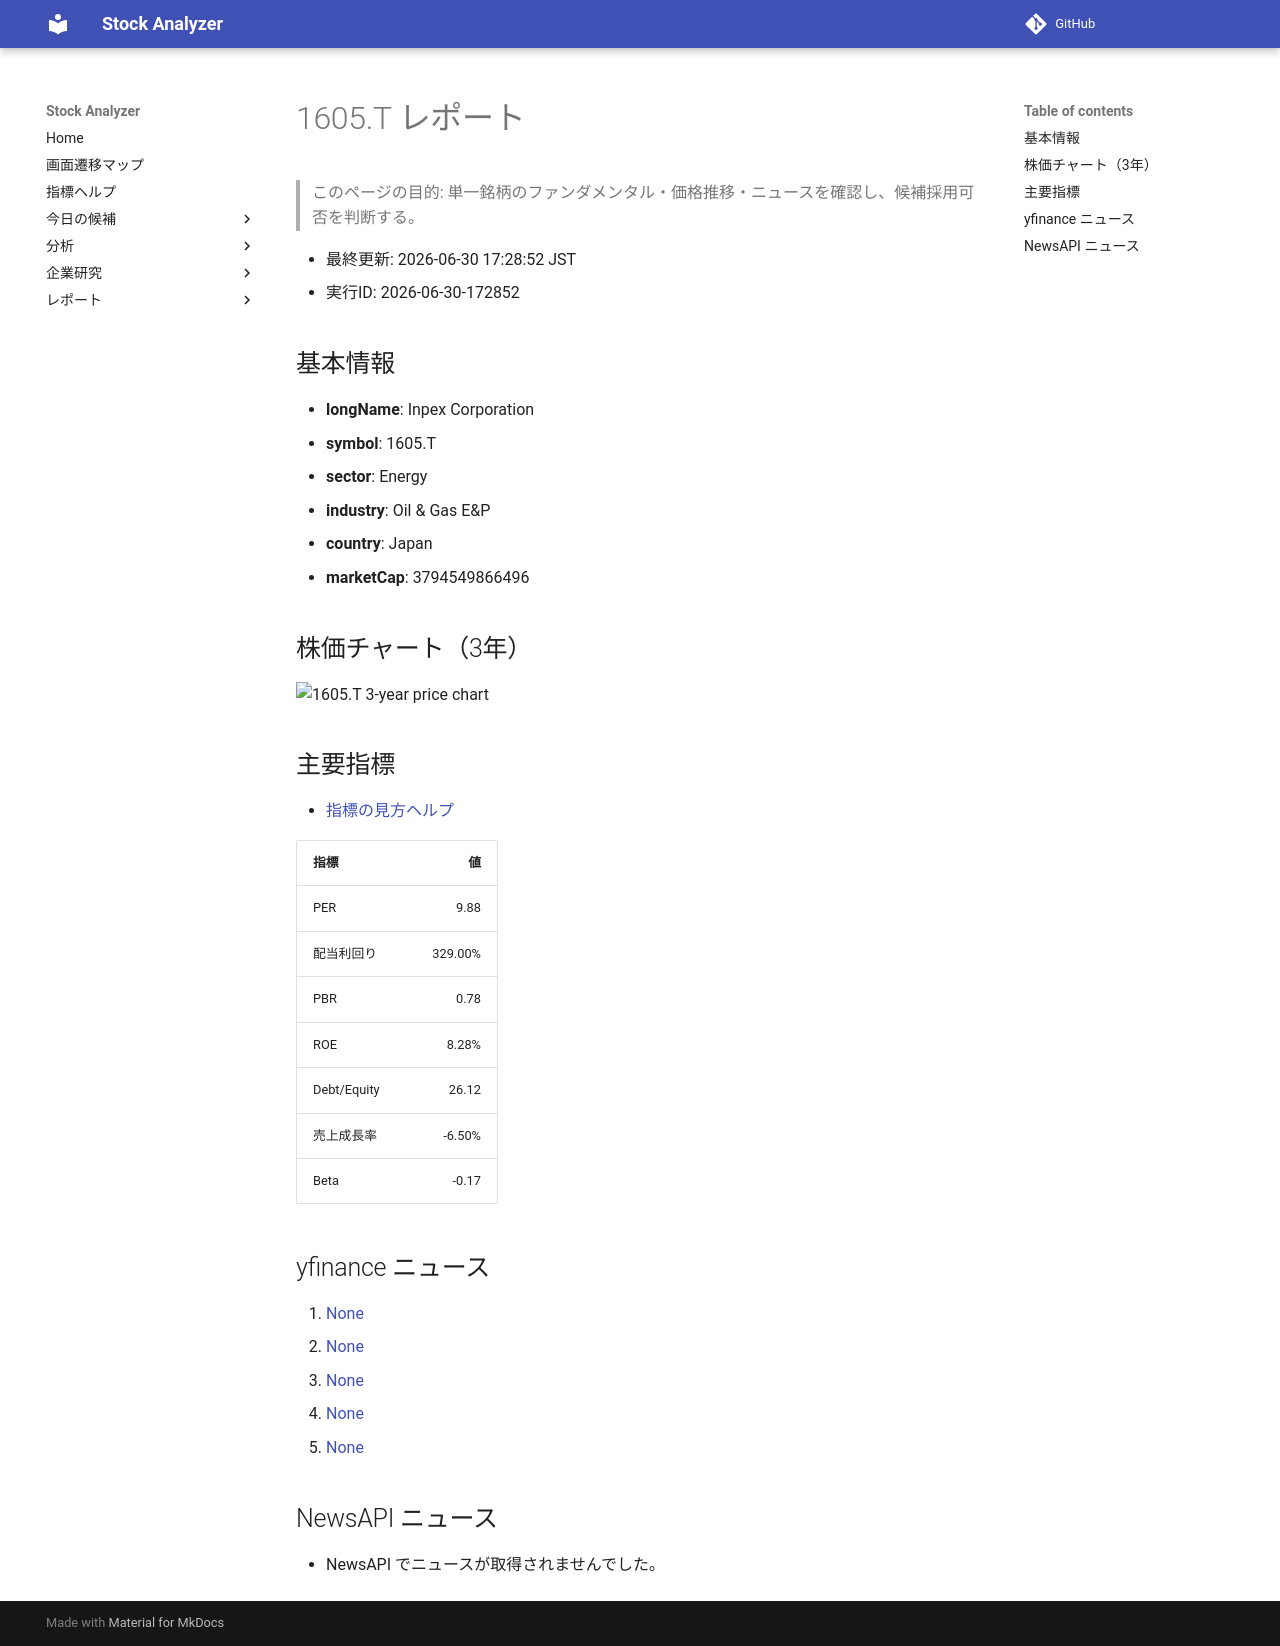

repository: Yumi-note/Making-APP · page: reports/2026-06-30/172852/1605_T/index.html · generator: mkdocs

# 1605.T レポート

> このページの目的: 単一銘柄のファンダメンタル・価格推移・ニュースを確認し、候補採用可否を判断する。

- 最終更新: 2026-06-30 17:28:52 JST
- 実行ID: 2026-06-30-172852

## 基本情報

- **longName**: Inpex Corporation
- **symbol**: 1605.T
- **sector**: Energy
- **industry**: Oil & Gas E&P
- **country**: Japan
- **marketCap**: 3794549866496

## 株価チャート（3年）

![1605.T 3-year price chart](1605_T_3y.png)

## 主要指標

- [指標の見方ヘルプ](../../../../indicators.md)

| 指標 | 値 |
|---|---:|
| PER | 9.88 |
| 配当利回り | 329.00% |
| PBR | 0.78 |
| ROE | 8.28% |
| Debt/Equity | 26.12 |
| 売上成長率 | -6.50% |
| Beta | -0.17 |

## yfinance ニュース

1. [None](None)
2. [None](None)
3. [None](None)
4. [None](None)
5. [None](None)

## NewsAPI ニュース

- NewsAPI でニュースが取得されませんでした。
